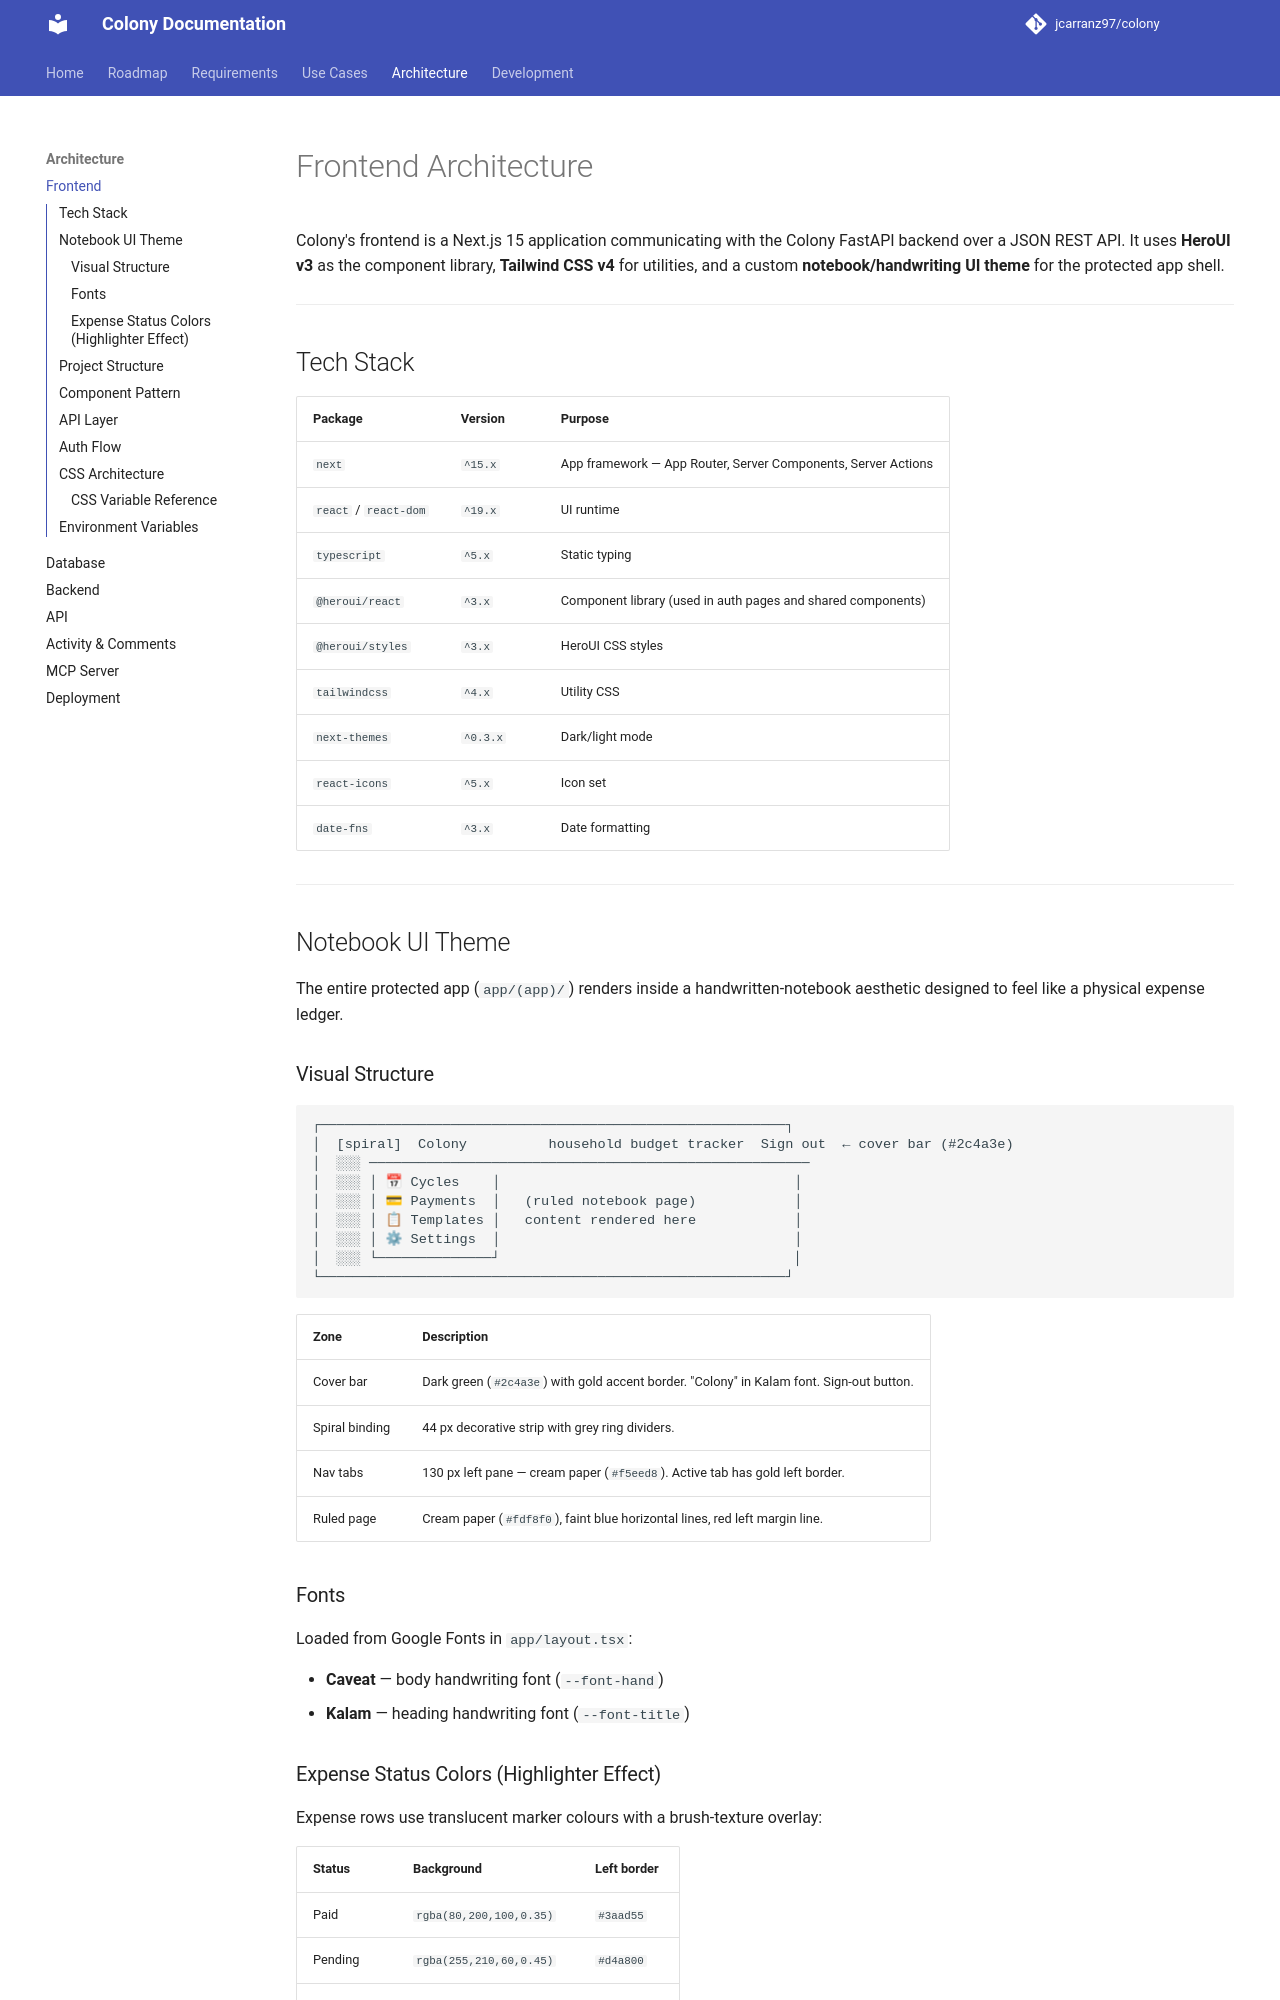

repository: jcarranz97/colony · page: architecture/frontend/index.html · generator: mkdocs

# Frontend Architecture

Colony's frontend is a Next.js 15 application communicating with the Colony
FastAPI backend over a JSON REST API. It uses **HeroUI v3** as the component
library, **Tailwind CSS v4** for utilities, and a custom **notebook/handwriting
UI theme** for the protected app shell.

---

## Tech Stack

| Package | Version | Purpose |
|---|---|---|
| `next` | `^15.x` | App framework — App Router, Server Components, Server Actions |
| `react` / `react-dom` | `^19.x` | UI runtime |
| `typescript` | `^5.x` | Static typing |
| `@heroui/react` | `^3.x` | Component library (used in auth pages and shared components) |
| `@heroui/styles` | `^3.x` | HeroUI CSS styles |
| `tailwindcss` | `^4.x` | Utility CSS |
| `next-themes` | `^0.3.x` | Dark/light mode |
| `react-icons` | `^5.x` | Icon set |
| `date-fns` | `^3.x` | Date formatting |

---

## Notebook UI Theme

The entire protected app (`app/(app)/`) renders inside a handwritten-notebook
aesthetic designed to feel like a physical expense ledger.

### Visual Structure

```
┌─────────────────────────────────────────────────────────┐
│  [spiral]  Colony          household budget tracker  Sign out  ← cover bar (#2c4a3e)
│  ░░░ ──────────────────────────────────────────────────────
│  ░░░ │ 📅 Cycles    │                                    │
│  ░░░ │ 💳 Payments  │   (ruled notebook page)            │
│  ░░░ │ 📋 Templates │   content rendered here            │
│  ░░░ │ ⚙ Settings  │                                    │
│  ░░░ └──────────────┘                                    │
└─────────────────────────────────────────────────────────┘
```

| Zone | Description |
|---|---|
| Cover bar | Dark green (`#2c4a3e`) with gold accent border. "Colony" in Kalam font. Sign-out button. |
| Spiral binding | 44 px decorative strip with grey ring dividers. |
| Nav tabs | 130 px left pane — cream paper (`#f5eed8`). Active tab has gold left border. |
| Ruled page | Cream paper (`#fdf8f0`), faint blue horizontal lines, red left margin line. |

### Fonts

Loaded from Google Fonts in `app/layout.tsx`:

- **Caveat** — body handwriting font (`--font-hand`)
- **Kalam** — heading handwriting font (`--font-title`)

### Expense Status Colors (Highlighter Effect)

Expense rows use translucent marker colours with a brush-texture overlay:

| Status | Background | Left border |
|---|---|---|
| Paid | `rgba(80,200,100,0.35)` | `#3aad55` |
| Pending | `rgba(255,210,60,0.45)` | `#d4a800` |
| Overdue | `rgba(240,80,70,0.30)` | `#d94040` |
| Cancelled | `rgba(180,180,180,0.28)` | `#aaa` |

Paid rows also show a strikethrough on the expense name.

---
